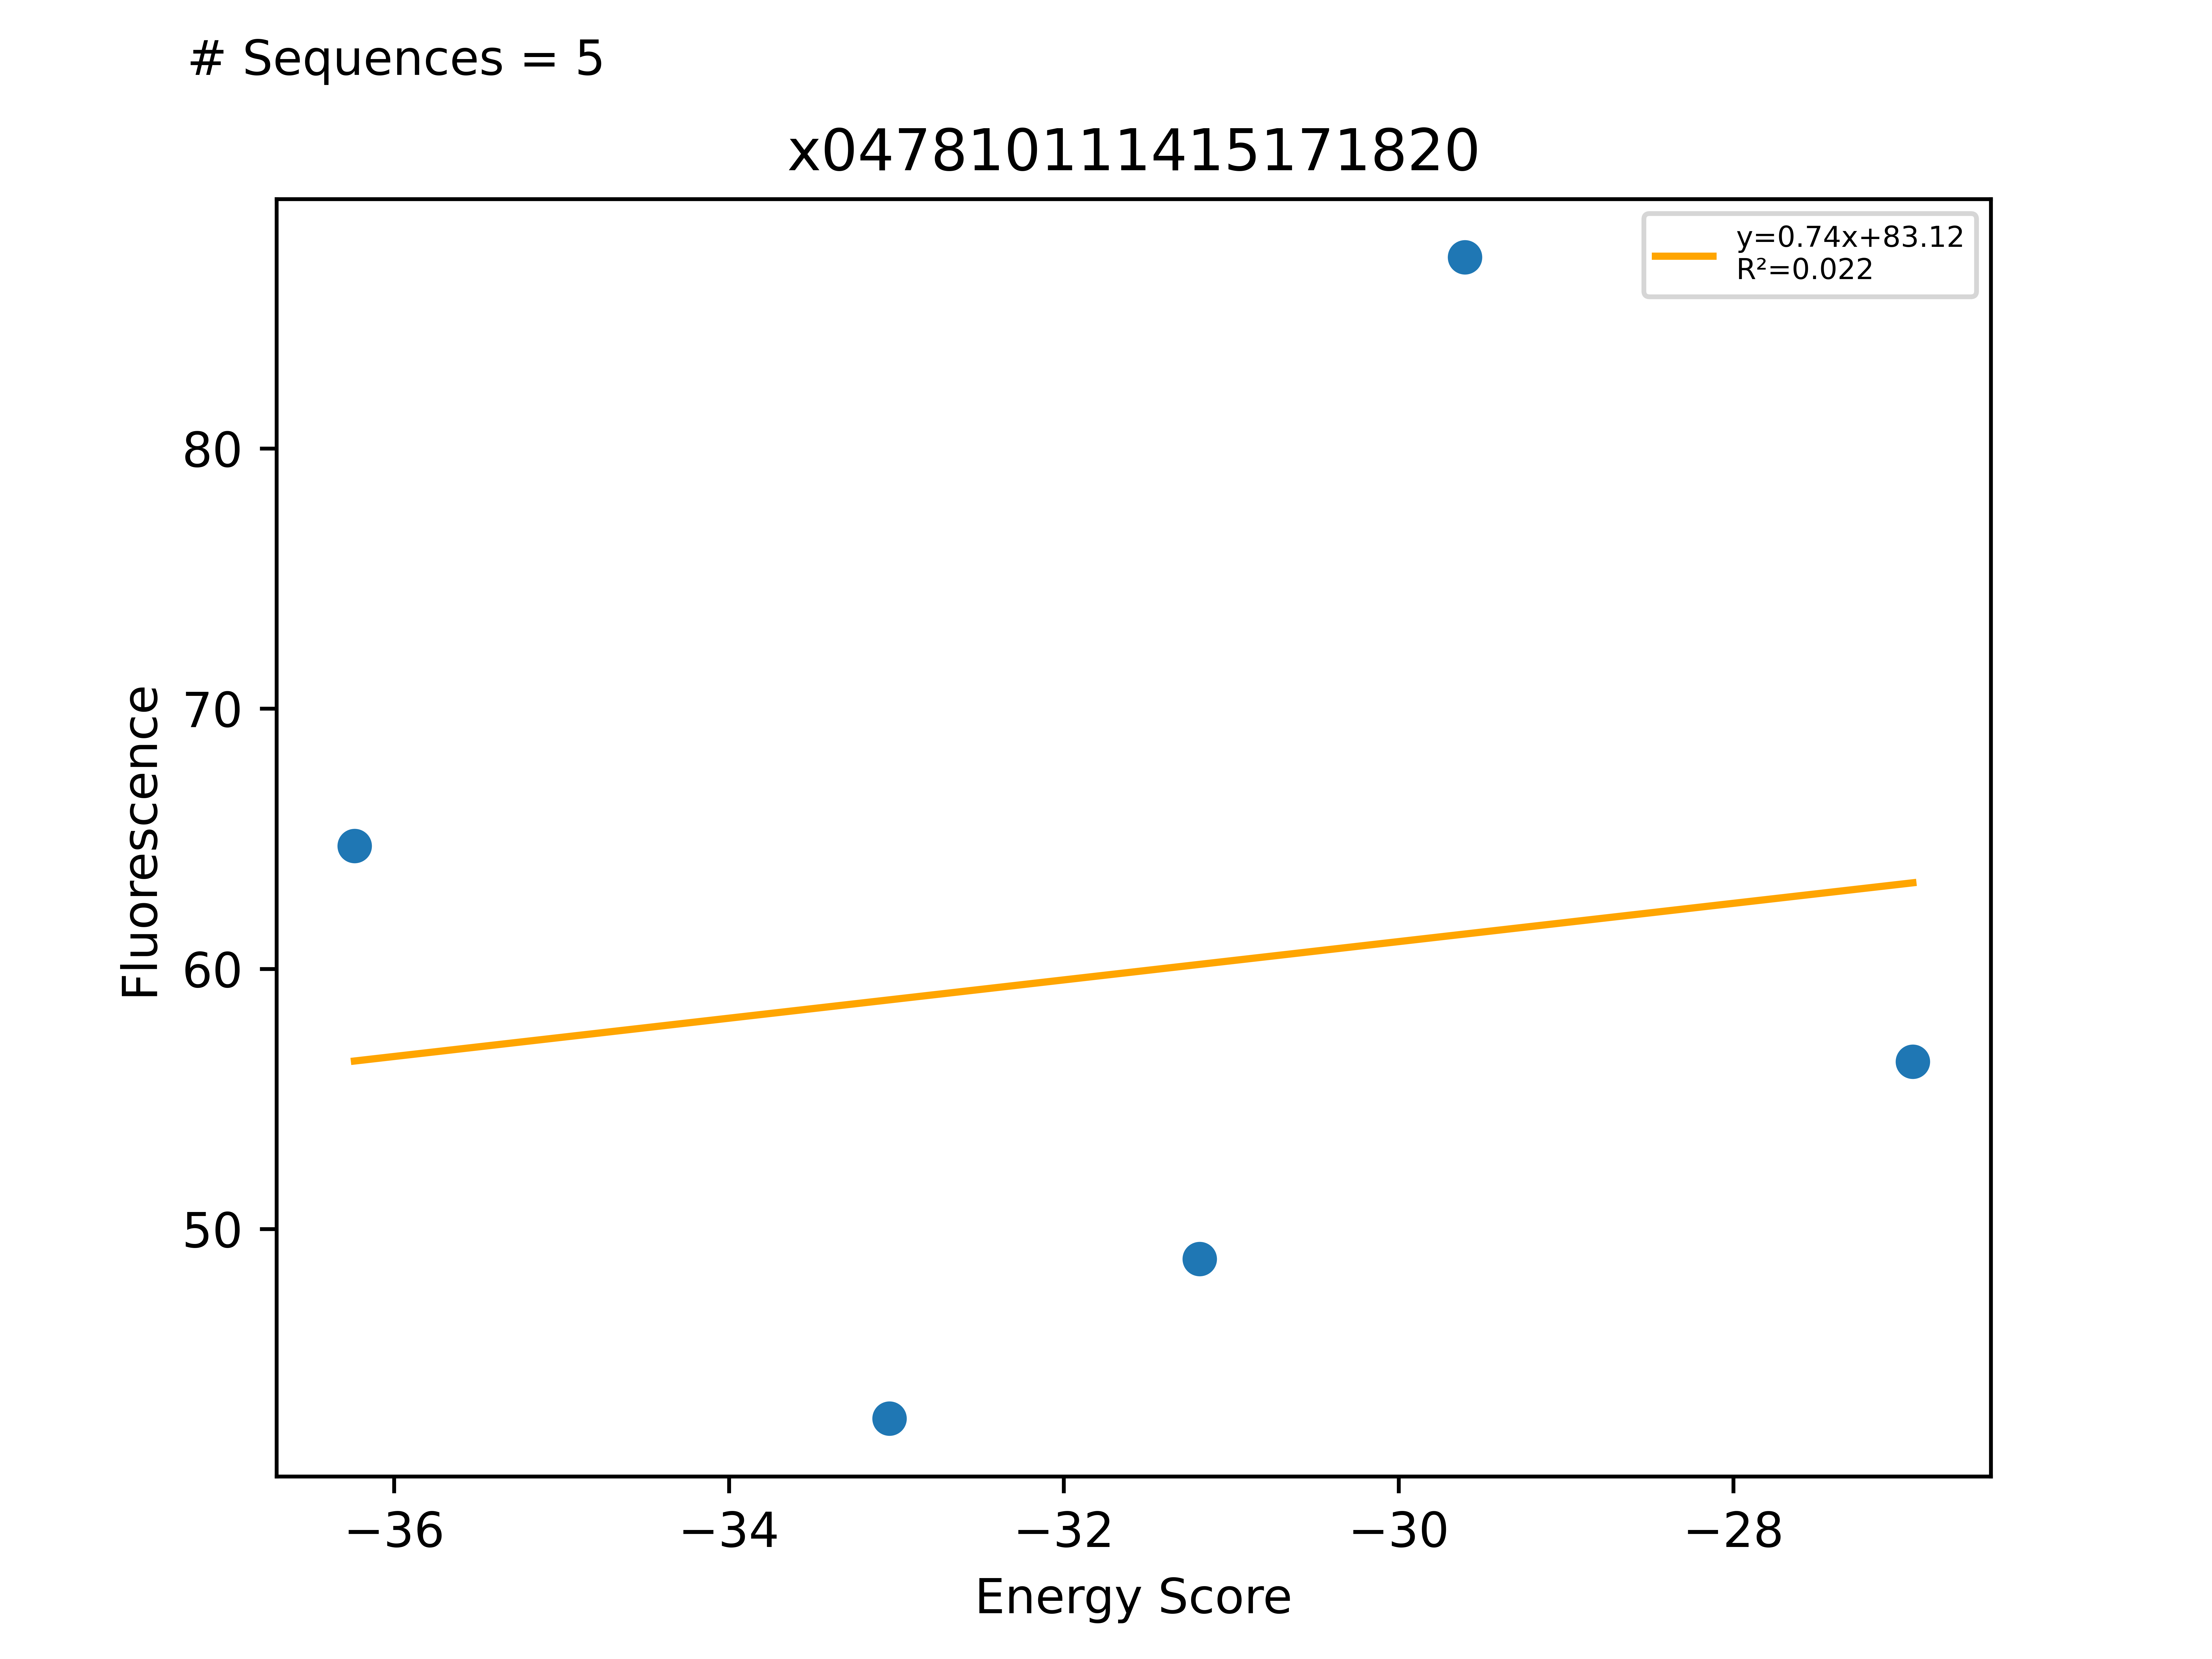

The data file committed next to this chart (first rows):
Sequence, EnergyScore, Fluorescence, FluorStdDev, PercentGpa, PercentGpaStdDev, MaltosePercentDiff, Dimer, Monomer, DimerDiff, VDWDimer, VDWDiff, HBONDDimer, HBONDDiff, IMM1Dimer, IMM1Diff, SequenceProbability, DimerSasa, MonomerSasa, startXShift, xShift, xShiftDiff, startCrossingAngle, crossingAngle
LLLLTLLFFLTLLLTILLILI, -36.24, 71071, 0.0, 64.73, 0.0, , -416.5, -380.2, -16.37, -77.5, -8.871, -83.8, -2.997, -255.2, -4.504, 2.40921e-05, 3692, 4784, 9.893, 9.6, 0.2924, 24.47, 24.32
LLLLWLLFFLTLLLTILLILI, -33.04, 46908, 5343, 42.72, 4.866, -100.0, -415.2, -382.2, -15.15, -74.11, -5.472, -80.87, -0.06525, -260.3, -9.612, 3.08596e-05, 3691, 4927, 9.893, 9.6, 0.2924, 24.47, 24.32
LLLLGLLFFLTTLLTILLILI, -31.19, 53637, 886.1, 48.85, 0.807, -100.0, -395.4, -364.2, 4.727, -60.64, 7.995, -84.91, -4.101, -249.8, 0.8326, 3.61382e-05, 3780, 4755, 9.893, 9.6, 0.2924, 24.47, 24.32
LLLLGLLWFLTLLLTILLILI, -29.6, 95917, 14682, 87.35, 13.37, -100.0, -415.4, -385.8, -15.27, -79.75, -11.12, -80.87, -0.06268, -254.7, -4.091, 6.17191e-05, 3703, 4839, 9.893, 9.6, 0.2924, 24.47, 24.32
LLLLGLLAFLTLLLTILLILI, -26.93, 61966, 20911, 56.43, 19.04, -100.0, -404.2, -377.3, -4.122, -77.37, -8.735, -80.77, 0.03498, -246.1, 4.578, 0.0001852, 3690, 4653, 9.893, 9.6, 0.2924, 24.47, 24.32
